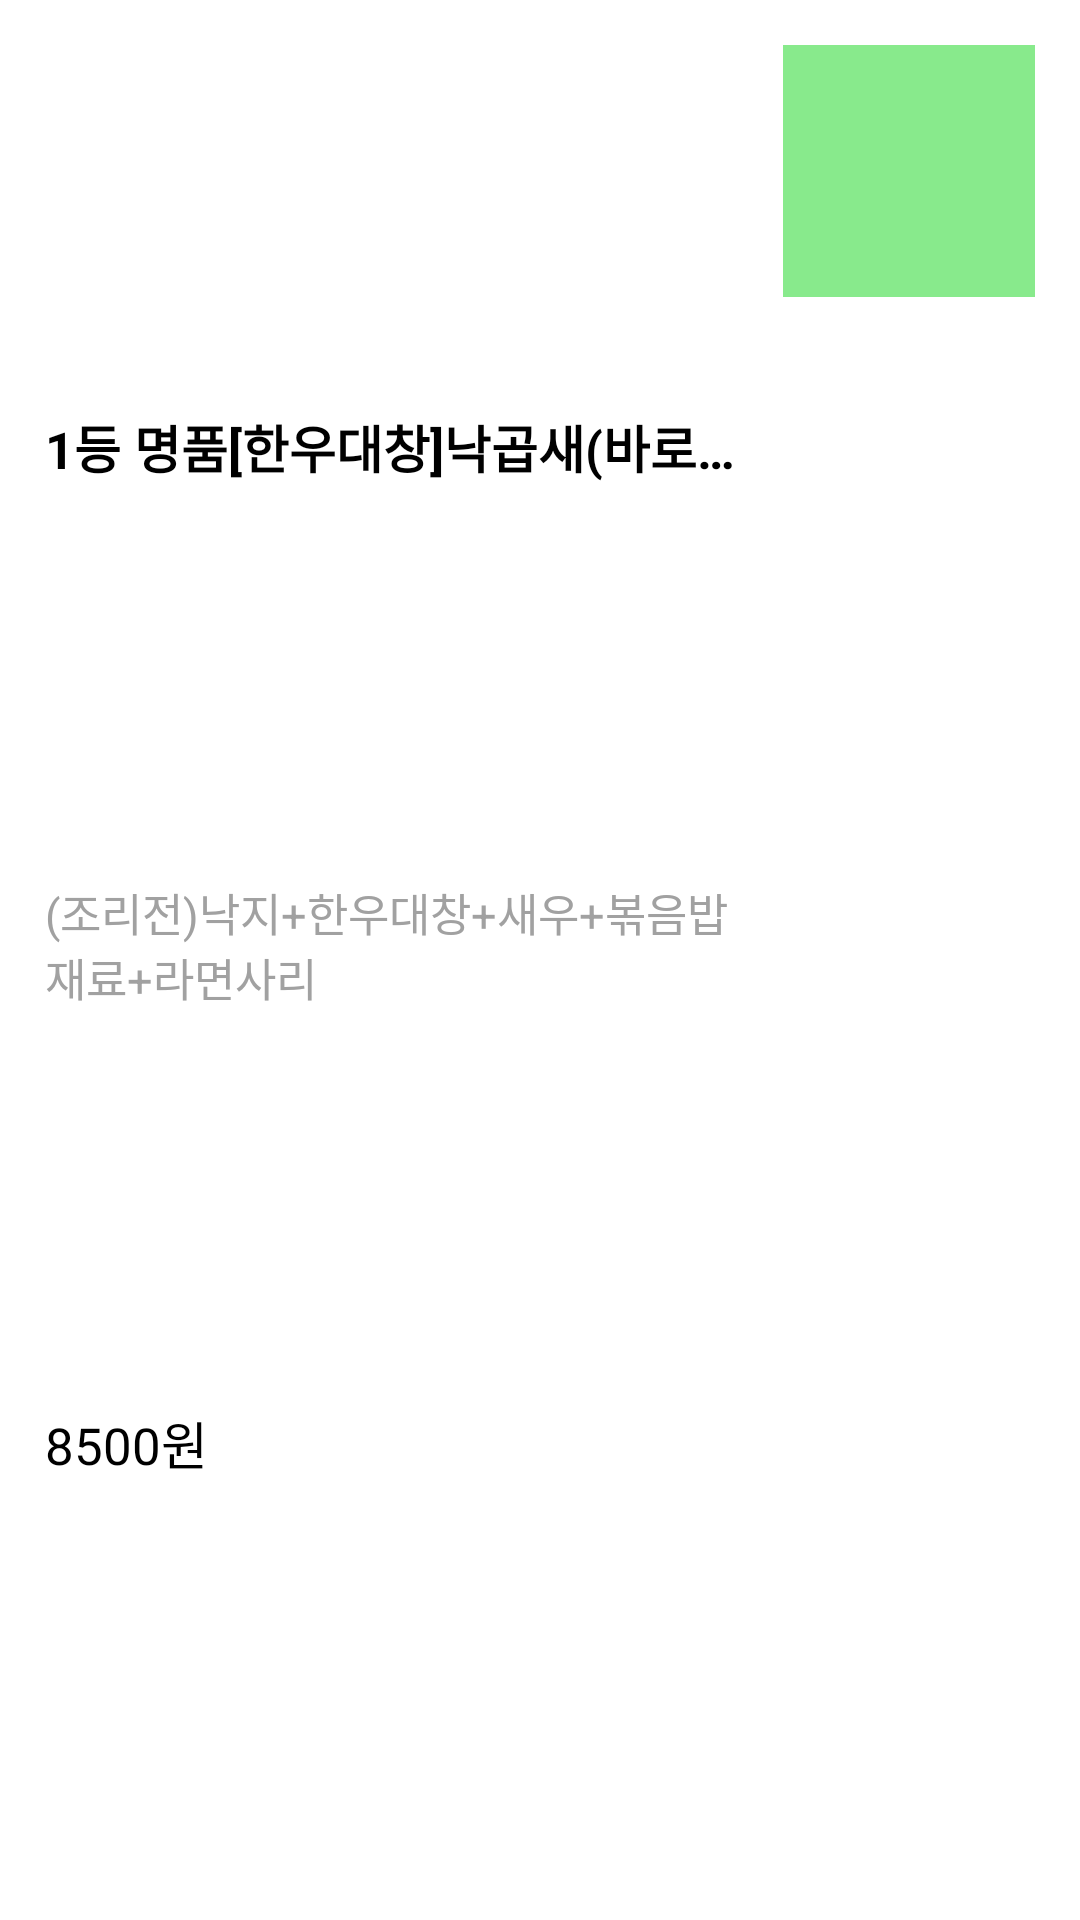

Android layout source for this screen:
<!-- AndroidManifest.xml: application theme Theme.ThirdWeek -->
<!-- res/layout/expand_child.xml -->
<?xml version="1.0" encoding="utf-8"?>
<androidx.constraintlayout.widget.ConstraintLayout xmlns:android="http://schemas.android.com/apk/res/android"
    xmlns:app="http://schemas.android.com/apk/res-auto"
    android:layout_width="match_parent"
    android:layout_height="140dp"
    android:background="@color/white"
    android:padding="15dp">

    <TextView
        android:id="@+id/expand_child_title"
        android:layout_width="0dp"
        android:layout_height="wrap_content"
        android:layout_marginBottom="10dp"
        android:ellipsize="end"
        android:maxLines="1"
        android:text="1등 명품[한우대창]낙곱새(바로끓여드시는용기포함)"
        android:textColor="@color/black"
        android:textSize="17sp"
        android:textStyle="bold"
        app:layout_constraintBottom_toTopOf="@+id/expand_child_detail"
        app:layout_constraintStart_toStartOf="parent"
        app:layout_constraintEnd_toEndOf="@+id/guideline"
        app:layout_constraintTop_toTopOf="parent" />

    <TextView
        android:id="@+id/expand_child_detail"
        android:layout_width="0dp"
        android:layout_height="wrap_content"
        android:layout_marginBottom="10dp"
        android:text="(조리전)낙지+한우대창+새우+볶음밥재료+라면사리"
        android:textColor="@color/gray"
        android:textSize="15sp"
        app:layout_constraintBottom_toTopOf="@+id/expand_child_price"
        app:layout_constraintStart_toStartOf="parent"
        app:layout_constraintEnd_toStartOf="@+id/guideline"
        app:layout_constraintTop_toBottomOf="@id/expand_child_title" />

    <TextView
        android:id="@+id/expand_child_price"
        android:layout_width="wrap_content"
        android:layout_height="wrap_content"
        android:layout_marginBottom="10dp"
        android:text="8500원"
        android:textColor="@color/black"
        android:textSize="17sp"

        app:layout_constraintBottom_toBottomOf="parent"
        app:layout_constraintStart_toStartOf="parent"
        app:layout_constraintTop_toBottomOf="@id/expand_child_detail" />

    <androidx.constraintlayout.widget.Guideline
        android:id="@+id/guideline"
        android:layout_width="wrap_content"
        android:layout_height="wrap_content"
        android:orientation="vertical"
        app:layout_constraintGuide_percent="0.70" />

    <com.google.android.material.imageview.ShapeableImageView
        android:id="@+id/expand_child_image"
        android:layout_width="0dp"
        android:layout_height="0dp"
        android:layout_marginStart="15dp"
        android:scaleType="centerCrop"
        app:layout_constraintDimensionRatio="1:1"
        app:layout_constraintStart_toStartOf="@+id/guideline"
        app:layout_constraintEnd_toEndOf="parent"
        app:layout_constraintTop_toTopOf="parent"
        app:shapeAppearanceOverlay="@style/roundedLittleCorners"
        android:background="#88EA8C"
        android:src="@drawable/icon_image" />

</androidx.constraintlayout.widget.ConstraintLayout>
<!-- resources referenced by this layout -->
<resources>
  <color name="black">#FF000000</color>
  <color name="gray">#FFA1A1A1</color>
  <color name="white">#FFFFFFFF</color>
  <style name="Theme.ThirdWeek" parent="Theme.MaterialComponents.DayNight.NoActionBar">
          
          <item name="colorPrimary">@color/purple_500</item>
          <item name="colorPrimaryVariant">@color/bamin</item>
          <item name="colorOnPrimary">@color/white</item>
          
          <item name="colorSecondary">@color/teal_200</item>
          <item name="colorSecondaryVariant">@color/teal_700</item>
          <item name="colorOnSecondary">@color/black</item>
          
          <item name="android:statusBarColor" tools:targetApi="l">@android:color/transparent</item>
          
          <item name="windowNoTitle">true</item>
          <item name="android:windowLightStatusBar">true</item>
          <item name="android:fitsSystemWindows">true</item>
          <item name="android:windowDrawsSystemBarBackgrounds">true</item>
      </style>
  <color name="purple_500">#FF6200EE</color>
  <color name="bamin">#FF2AC1BC</color>
  <color name="teal_200">#FF03DAC5</color>
  <color name="teal_700">#FF018786</color>
</resources>
